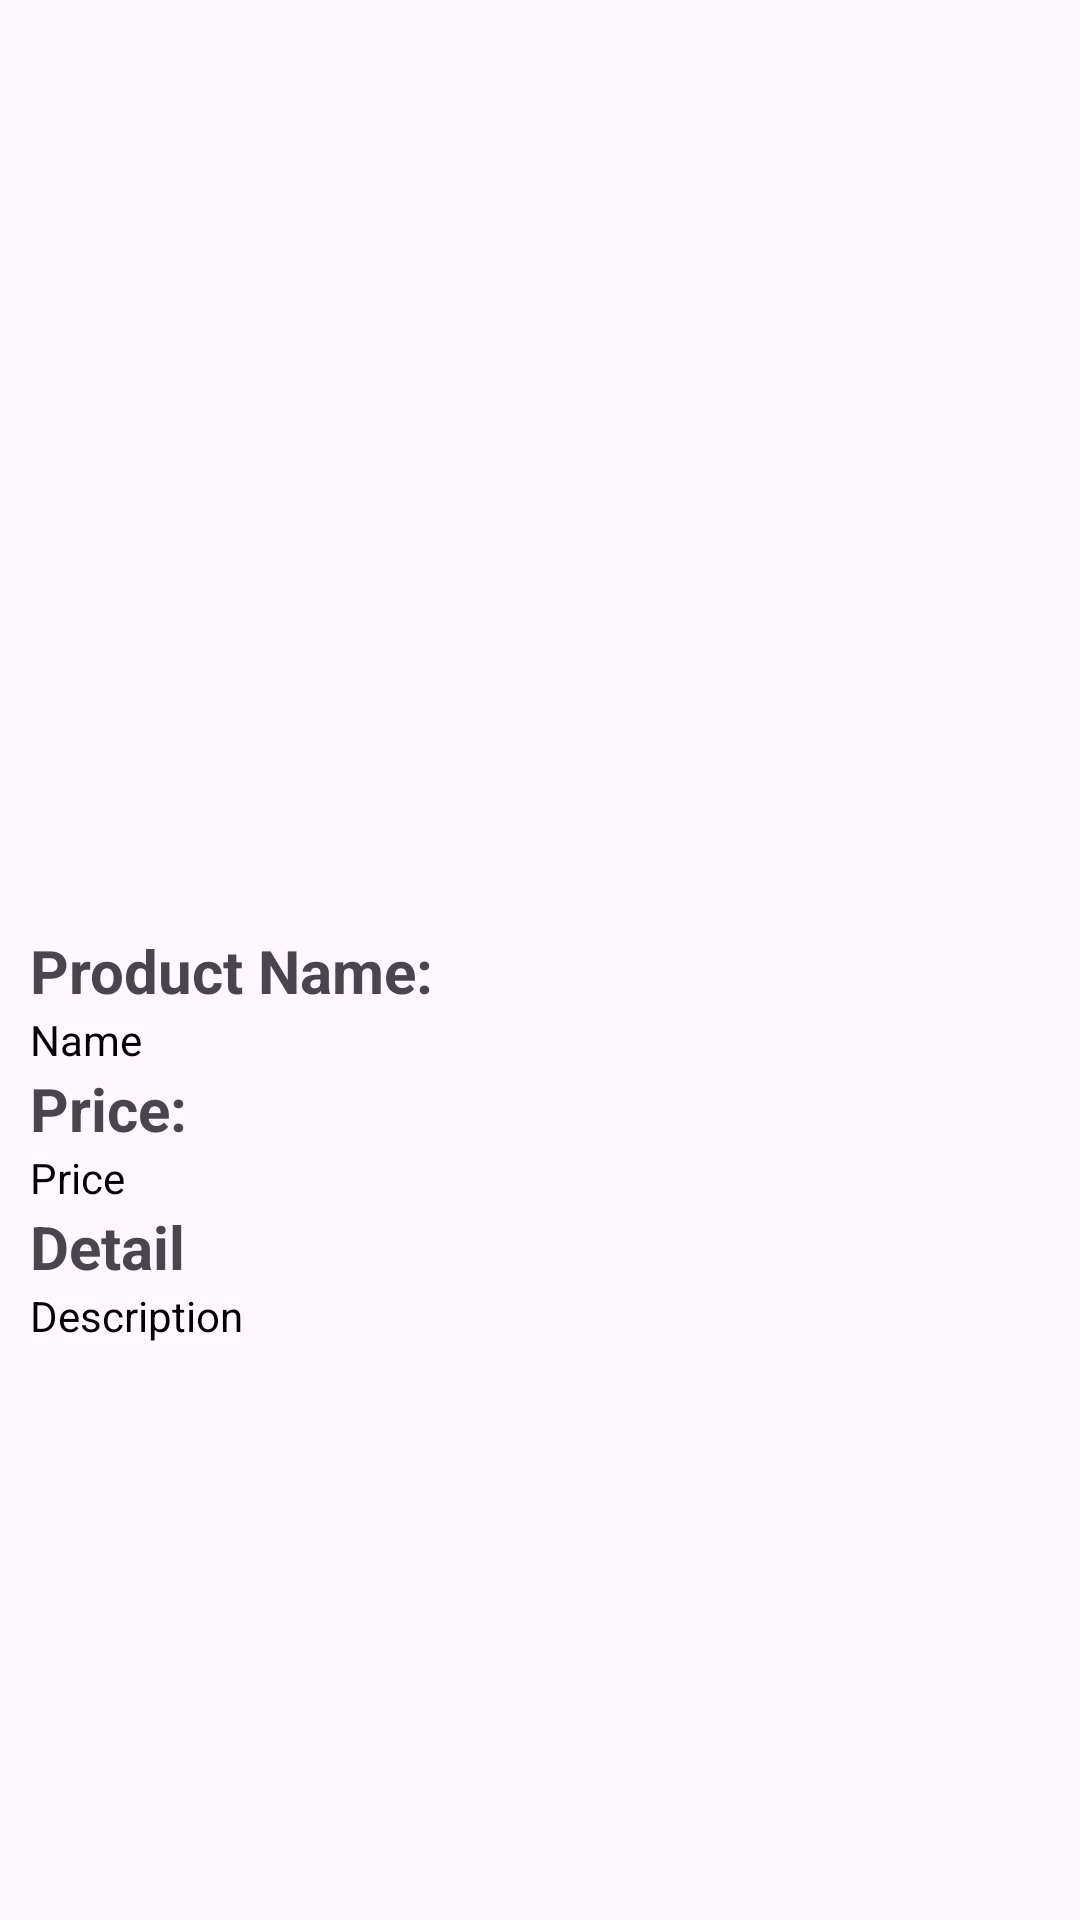

Produce the Android XML layout that renders to this screen, including the resource entries it uses.
<!-- AndroidManifest.xml: application theme Theme.We_learn -->
<!-- res/layout/activity_subject_detail_pdf.xml -->
<?xml version="1.0" encoding="utf-8"?>
<androidx.constraintlayout.widget.ConstraintLayout xmlns:android="http://schemas.android.com/apk/res/android"
    xmlns:app="http://schemas.android.com/apk/res-auto"
    xmlns:tools="http://schemas.android.com/tools"
    android:layout_width="match_parent"
    android:layout_height="match_parent"
    tools:context=".itemDetail.SubjectDetailPDF">

    <LinearLayout
        android:id="@+id/laoutcontent"
        android:layout_width="match_parent"
        android:layout_height="wrap_content"
        app:layout_constraintStart_toStartOf="parent"
        app:layout_constraintEnd_toEndOf="parent"
        app:layout_constraintTop_toTopOf="parent"
        android:layout_margin="10dp"
        android:orientation="vertical">

        <ImageView
            android:id="@+id/profile_image"
            android:layout_width="match_parent"
            android:layout_height="300dp"
            android:scaleType="centerCrop"
            android:src="@drawable/ic_launcher_background"
            app:layout_constraintStart_toStartOf="parent"
            app:layout_constraintTop_toTopOf="parent" />

        <TextView
            android:layout_width="wrap_content"
            android:layout_height="wrap_content"
            android:text="Product Name:"
            android:textSize="20sp"
            android:textStyle="bold"
            app:layout_constraintStart_toStartOf="@+id/profile_image"
            app:layout_constraintTop_toBottomOf="@+id/profile_image" />

        <TextView
            android:id="@+id/txt_name"
            android:layout_width="wrap_content"
            android:layout_height="wrap_content"
            android:text="Name"
            android:textColor="@android:color/black"
            android:textSize="14sp" />

        <TextView
            android:layout_width="wrap_content"
            android:layout_height="wrap_content"
            android:text="Price:"
            android:textSize="20sp"
            android:textStyle="bold"
            app:layout_constraintStart_toStartOf="@+id/profile_image"
            app:layout_constraintTop_toBottomOf="@+id/profile_image" />

        <TextView
            android:id="@+id/txt_price"
            android:layout_width="wrap_content"
            android:layout_height="wrap_content"
            android:text="Price"
            android:textColor="@android:color/black"
            android:textSize="14sp" />

        <TextView
            android:layout_width="wrap_content"
            android:layout_height="wrap_content"
            android:text="Detail"
            android:textSize="20sp"
            android:textStyle="bold"
            app:layout_constraintStart_toStartOf="@+id/profile_image"
            app:layout_constraintTop_toBottomOf="@+id/profile_image" />

        <TextView
            android:id="@+id/txt_description"
            android:layout_width="wrap_content"
            android:layout_height="wrap_content"
            android:text="Description"
            android:textColor="@android:color/black"
            android:textSize="14sp" />

    </LinearLayout>

</androidx.constraintlayout.widget.ConstraintLayout>
<!-- resources referenced by this layout -->
<resources>
  <style name="Theme.We_learn" parent="Base.Theme.We_learn" />
  <style name="Base.Theme.We_learn" parent="Theme.Material3.DayNight.NoActionBar">
  
          <item name="colorPrimary">@color/primary</item>
  
      </style>
  <color name="primary">#4D8AF0</color>
</resources>
